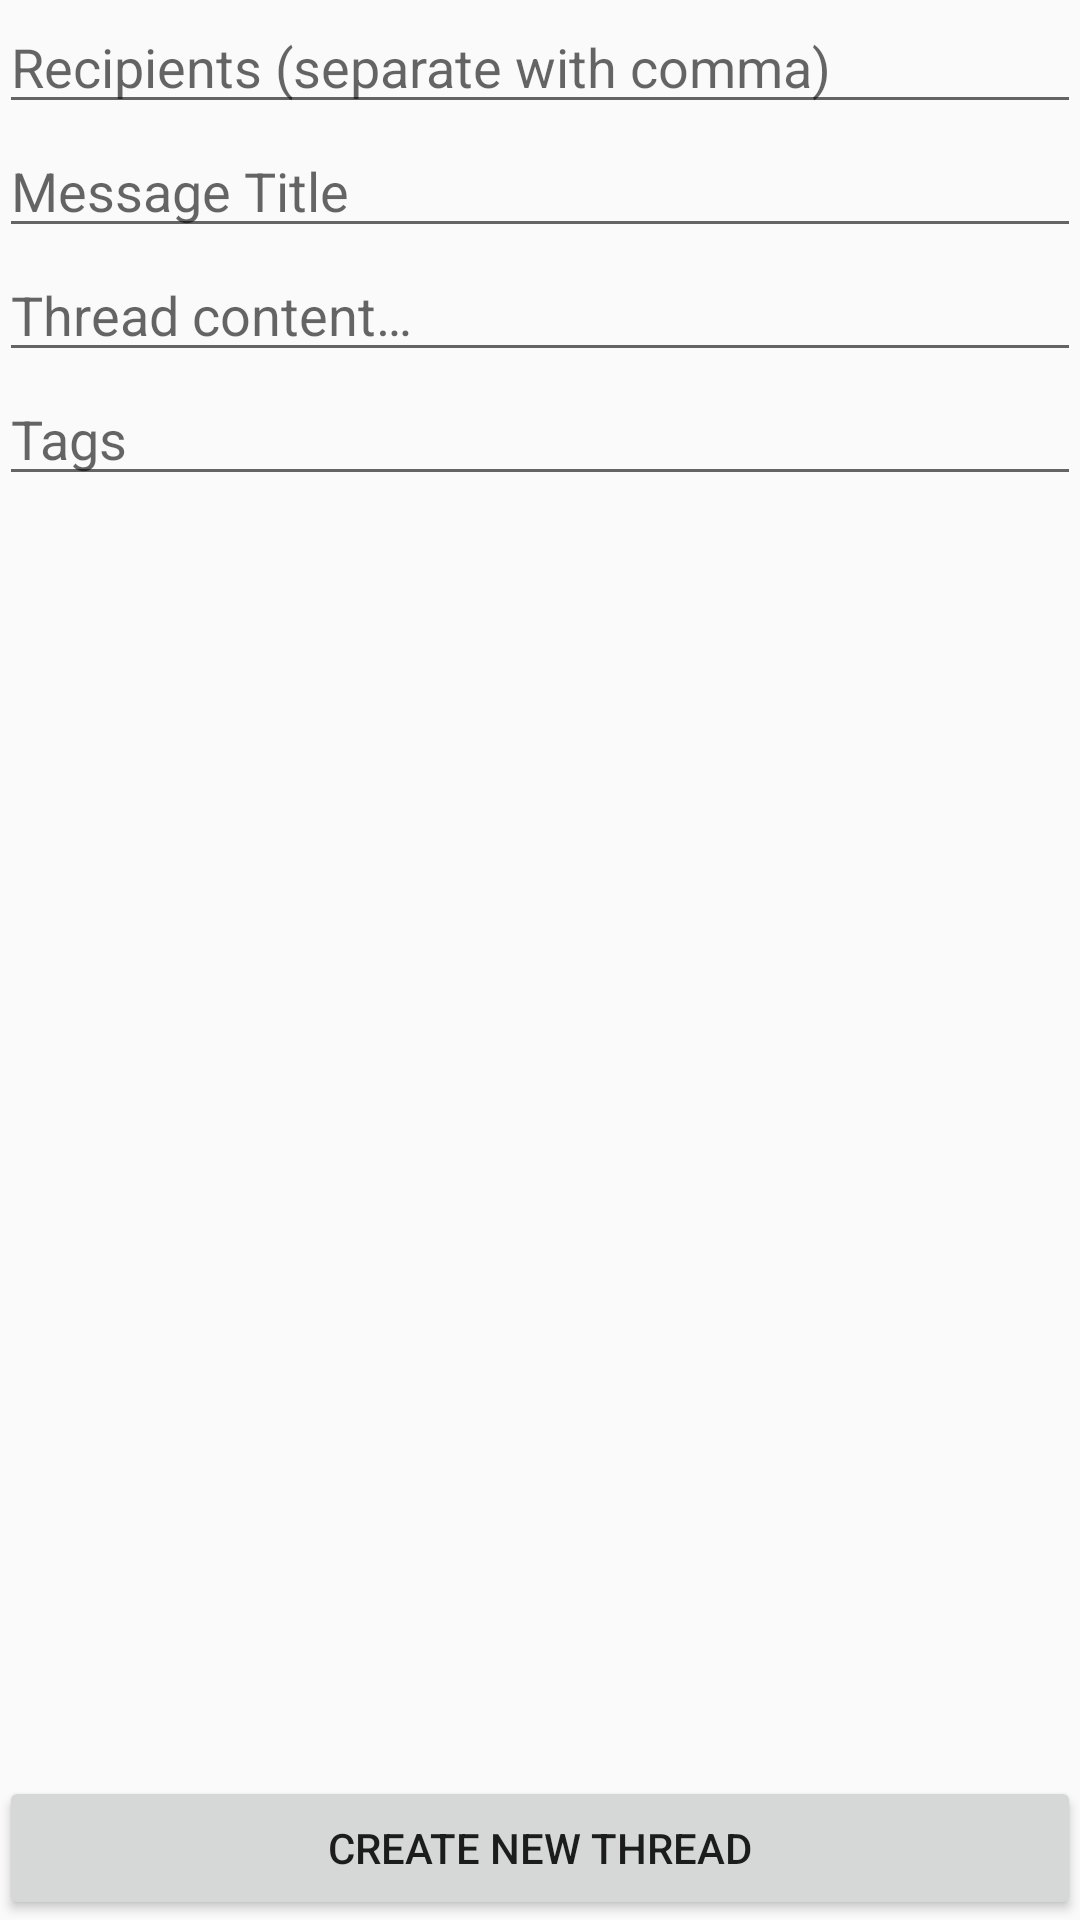

The Android layout XML behind this screen, and the referenced resources:
<!-- AndroidManifest.xml: application theme AppTheme -->
<!-- res/layout/activity_create_message.xml -->
<?xml version="1.0" encoding="utf-8"?>
<RelativeLayout xmlns:android="http://schemas.android.com/apk/res/android"
    xmlns:tools="http://schemas.android.com/tools"
    android:id="@+id/activity_create_message"
    android:layout_width="match_parent"
    android:layout_height="match_parent"
    android:paddingBottom="@dimen/activity_vertical_margin"
    android:paddingLeft="@dimen/activity_horizontal_margin"
    android:paddingRight="@dimen/activity_horizontal_margin"
    android:paddingTop="@dimen/activity_vertical_margin"
    tools:context="com.inami.smf.personal.messages.CreateMessage">
    <ScrollView
        android:layout_width="match_parent"
        android:id="@+id/message_scrollview"
        android:layout_height="wrap_content"
        android:layout_alignParentTop="true"
        android:layout_alignParentLeft="true"
        android:layout_alignParentStart="true">

        <RelativeLayout
            android:layout_width="match_parent"
            android:layout_height="wrap_content">

            <EditText
                android:id="@+id/message_recipient"
                android:layout_width="match_parent"
                android:layout_height="wrap_content"
                android:hint="@string/create_message_recipient"/>

            <EditText
                android:layout_below="@id/message_recipient"
                android:id="@+id/message_title"
                android:layout_width="match_parent"
                android:layout_height="wrap_content"
                android:hint="@string/message_title" />

            <EditText
                android:id="@+id/message_content"
                android:layout_width="match_parent"
                android:layout_height="wrap_content"
                android:layout_below="@id/message_title"
                android:hint="@string/thread_content" />

            <EditText
                android:id="@+id/message_tags"
                android:layout_width="match_parent"
                android:layout_height="wrap_content"
                android:layout_below="@id/message_content"
                android:hint="@string/thread_tags" />
        </RelativeLayout>
    </ScrollView>

    <Button
        android:id="@+id/message_create"
        android:layout_width="match_parent"
        android:text="@string/thread_create"
        android:layout_height="wrap_content"
        android:layout_alignParentBottom="true"
        android:layout_alignParentLeft="true"
        android:layout_alignParentStart="true" />
</RelativeLayout>
<!-- resources referenced by this layout -->
<resources>
  <string name="create_message_recipient">Recipients (separate with comma)</string>
  <string name="message_title">Message Title</string>
  <string name="thread_content">Thread content…</string>
  <string name="thread_create">Create New Thread</string>
  <string name="thread_tags">Tags</string>
  <style name="AppTheme" parent="Theme.AppCompat.Light.DarkActionBar">
          
          <item name="colorPrimary">@color/colorPrimary</item>
          <item name="colorPrimaryDark">@color/colorPrimaryDark</item>
          <item name="colorAccent">@color/colorAccent</item>
      </style>
  <color name="colorPrimary">#3F51B5</color>
  <color name="colorPrimaryDark">#303F9F</color>
  <color name="colorAccent">#FF4081</color>
</resources>
